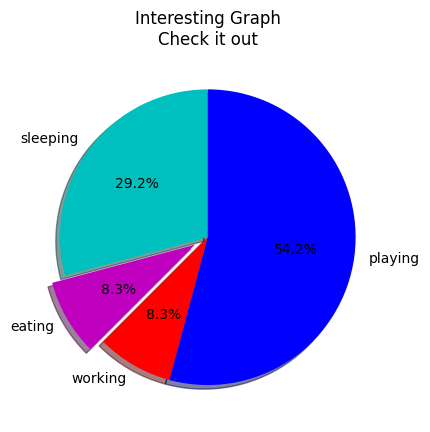

The script that saved this image:
import matplotlib as mpl
from matplotlib import pyplot as plt
import numpy as np

mpl.rcParams['font.sans-serif'] = ['SimHei']  # 用来正常显示中文标签
mpl.rcParams['axes.unicode_minus'] = False  # 用来正常显示负号

'''
matplotlib.pyplot是一些命令行风格函数的集合，使matplotlib以类似于MATLAB的方式工作。
每个pyplot函数对一幅图片(figure)做一些改动：比如创建新图片，在图片创建一个新的作图区域(plotting area)，
在一个作图区域内画直线，给图添加标签(label)等。
matplotlib.pyplot是有状态的，亦即它会保存当前图片和作图区域的状态，新的作图函数会作用在当前图片的状态基础之上。
'''


def line1():
    '''
    一元一次方程

    :return:
    '''
    x = np.arange(1, 11)
    y = 2 * x + 5
    plt.title("Matplotlib demo")
    plt.xlabel("x axis caption")
    plt.ylabel("y axis caption")
    plt.plot(x, y, '')
    plt.show()


def sin():
    # 计算正弦曲线上点的 x 和 y 坐标
    x = np.arange(0, 3 * np.pi, 0.1)
    y = np.sin(x)
    plt.title("sine wave form")
    # 使用 matplotlib 来绘制点
    plt.plot(x, y)
    plt.show()


def sincos():
    # 计算正弦和余弦曲线上的点的 x 和 y 坐标
    x = np.arange(0, 5 * np.pi, 0.1)
    y_sin = np.sin(x)
    y_cos = np.cos(x)
    # 建立 subplot 网格，高为 2，宽为 1
    # 激活第一个 subplot
    plt.subplot(2, 1, 1)
    # 绘制第一个图像
    plt.plot(x, y_sin)
    plt.title('Sine')
    # 将第二个 subplot 激活，并绘制第二个图像
    plt.subplot(2, 1, 2)
    plt.plot(x, y_cos)
    plt.title('Cosine')
    # 展示图像
    plt.show()


def bar():
    '''
    柱状图

    :return:
    '''
    x = [5, 8, 10]
    y = [12, 16, 6]
    x2 = [6, 9, 11]
    y2 = [6, 15, 7]
    plt.bar(x, y, label='第一组', align='center')
    plt.bar(x2, y2, label='第二组', color='g', align='center')
    plt.title('Bar graph')
    plt.ylabel('Y axis')
    plt.xlabel('X axis')
    plt.legend()
    plt.show()


def doubleLine():
    '''
    双线图

    :return:
    '''
    x = [1, 2, 3]
    y = [5, 7, 4]

    x2 = [1, 2, 3]
    y2 = [10, 14, 12]
    plt.plot(x, y, label='First Line')
    plt.plot(x2, y2, label='Second Line')

    plt.xlabel('Plot Number')
    plt.ylabel('Important var')
    plt.title('Interesting Graph\nCheck it out')
    plt.legend()  # 显示plot方法中定义的label
    plt.show()


def hist():
    '''
    直方图

    倾向于通过将区段组合在一起来显示分布。 这个例子可能是年龄的分组，或测试的分数。
    我们并不是显示每一组的年龄，而是按照 20 ~ 25，25 ~ 30... 等等来显示年龄。


    :return:
    '''
    population_ages = [22, 55, 62, 45, 21, 22, 34, 42, 42, 4, 99, 102,
                       110, 120, 121, 122, 130, 111, 115, 112, 80, 75,
                       65, 54, 44, 43, 42, 48]

    bins = [0, 10, 20, 30, 40, 50, 60, 70, 80, 90, 100, 110, 120, 130]

    plt.hist(population_ages, bins, histtype='bar', rwidth=0.8, label='年龄分布')

    plt.xlabel('年龄段')
    plt.ylabel('个数')
    plt.title('Interesting Graph\nCheck it out')
    plt.legend()
    plt.show()


def scatter():
    '''
    散点图

    :return:
    '''
    x = [1, 2, 3, 4, 5, 6, 7, 8]
    y = [5, 2, 4, 2, 1, 4, 5, 2]

    plt.scatter(x, y, label='skitscat', color='k', s=25, marker="o")

    plt.xlabel('x')
    plt.ylabel('y')
    plt.title('Interesting Graph\nCheck it out')
    plt.legend()
    plt.show()


def stackplot():
    '''
    堆叠图

    :return:
    '''
    days = [1, 2, 3, 4, 5]
    sleeping = [7, 8, 6, 11, 7]
    eating = [2, 3, 4, 3, 2]
    working = [7, 8, 7, 2, 2]
    playing = [8, 5, 7, 8, 13]

    plt.plot([], [], color='m', label='Sleeping', linewidth=5)
    plt.plot([], [], color='c', label='Eating', linewidth=5)
    plt.plot([], [], color='r', label='Working', linewidth=5)
    plt.plot([], [], color='k', label='Playing', linewidth=5)

    plt.stackplot(days, sleeping, eating, working, playing, colors=['m', 'c', 'r', 'k'])

    plt.xlabel('日期-天')
    plt.ylabel('y')
    plt.title('Interesting Graph\nCheck it out')
    plt.legend()
    plt.show()


def pie():
    '''
    饼状图

    :return:
    '''
    slices = [7, 2, 2, 13]
    activities = ['sleeping', 'eating', 'working', 'playing']
    cols = ['c', 'm', 'r', 'b']
    plt.pie(slices,
            labels=activities,
            colors=cols,
            #我们可以选择指定图形的『起始角度』。
            # 这使你可以在任何地方开始绘图。 在我们的例子中，我们为饼图选择了 90 度角，
            # 这意味着第一个部分是一个竖直线条。
            startangle=90,
            shadow=True,
            #我们总共有四个切片，所以对于explode，如果我们不想拉出任何切片，
            # 我们传入0,0,0,0。 如果我们想要拉出第一个切片，我们传入0.1,0,0,0。
            explode=(0, 0.1, 0, 0),
            autopct='%1.1f%%')
    plt.title('Interesting Graph\nCheck it out')
    plt.show()


# line1()
# sin()
# sincos()
# bar()
# doubleLine()
# hist()
# scatter()
# stackplot()
pie()
